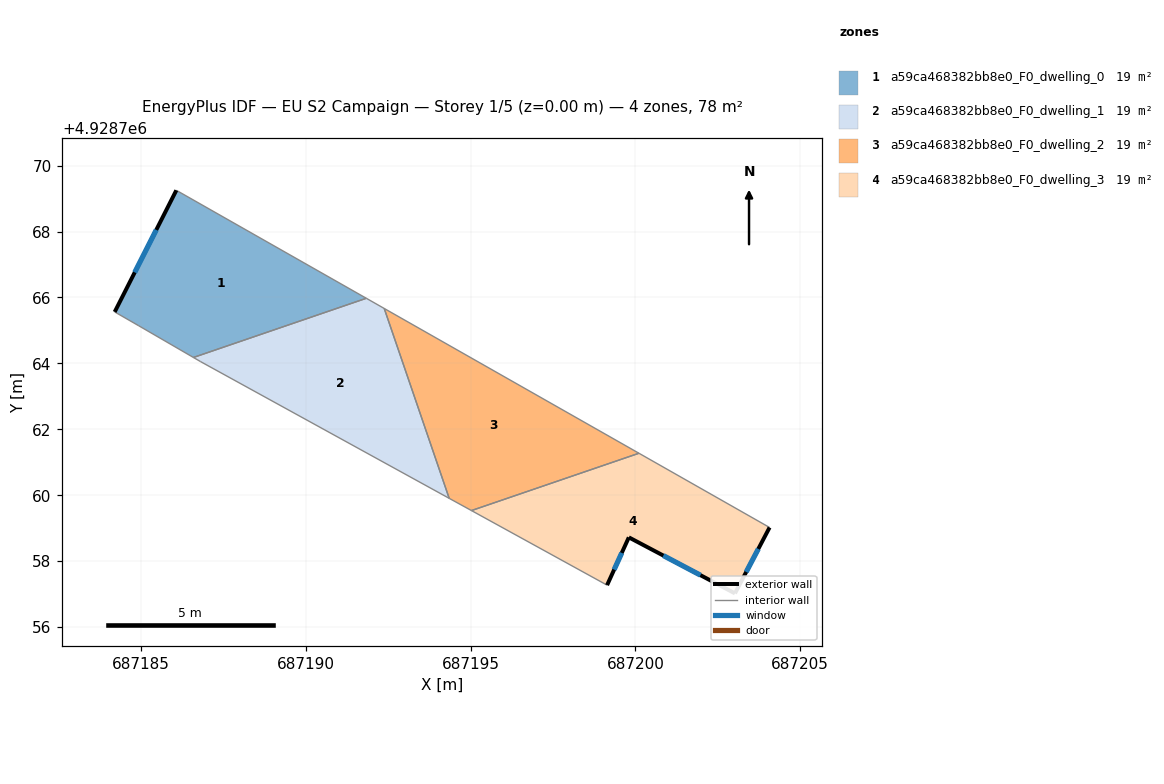
=== STOREY PLAN SPEC (per zone: floor XY polygon, exterior-wall plan segments, windows/doors) ===
zone 1: a59ca468382bb8e0_F0_dwelling_0  (19.5 m²)
  floor: (687191.84, 4928765.97) (687186.07, 4928769.25) (687184.20, 4928765.56) (687184.93, 4928765.14) (687186.59, 4928764.18)
  exterior wall: (687184.20, 4928765.56) – (687186.07, 4928769.25)  [4.1 m]
    window: (687184.81, 4928766.76) – (687185.46, 4928768.05)  [1.5 m²]
  interior walls: 4
zone 2: a59ca468382bb8e0_F0_dwelling_1  (19.5 m²)
  floor: (687194.35, 4928759.91) (687192.38, 4928765.67) (687191.84, 4928765.97) (687186.59, 4928764.18) (687186.81, 4928764.05)
  interior walls: 5
zone 3: a59ca468382bb8e0_F0_dwelling_2  (19.5 m²)
  floor: (687200.11, 4928761.27) (687192.38, 4928765.67) (687194.35, 4928759.91) (687195.03, 4928759.53)
  interior walls: 4
zone 4: a59ca468382bb8e0_F0_dwelling_3  (19.5 m²)
  floor: (687203.02, 4928757.02) (687204.07, 4928759.02) (687200.11, 4928761.27) (687195.03, 4928759.53) (687199.14, 4928757.27) (687199.80, 4928758.72)
  exterior wall: (687204.07, 4928759.02) – (687203.02, 4928757.02)  [2.3 m]
    window: (687203.73, 4928758.37) – (687203.36, 4928757.67)  [0.8 m²]
  exterior wall: (687203.02, 4928757.02) – (687199.80, 4928758.72)  [3.6 m]
    window: (687201.98, 4928757.57) – (687200.85, 4928758.17)  [1.3 m²]
  exterior wall: (687199.80, 4928758.72) – (687199.14, 4928757.27)  [1.6 m]
    window: (687199.59, 4928758.25) – (687199.36, 4928757.74)  [0.6 m²]
  interior walls: 3

=== DERIVED (storey summary) ===
Building: EU S2 Campaign
Storey: 1 of 5  (floor level z = 0.00 m)
Storey gross floor area: 77.9 m²
Zones on this storey: 4
  - a59ca468382bb8e0_F0_dwelling_0: floor 19.5 m²; exterior wall 4.1 m (12.4 m²); 1 window(s) 1.5 m²; WWR 12.2%
  - a59ca468382bb8e0_F0_dwelling_1: floor 19.5 m²
  - a59ca468382bb8e0_F0_dwelling_2: floor 19.5 m²
  - a59ca468382bb8e0_F0_dwelling_3: floor 19.5 m²; exterior wall 7.5 m (22.5 m²); 3 window(s) 2.7 m²; WWR 12.2%
Zone adjacency (shared interzone walls):
  - a59ca468382bb8e0_F0_dwelling_0 ↔ a59ca468382bb8e0_F0_dwelling_1
  - a59ca468382bb8e0_F0_dwelling_1 ↔ a59ca468382bb8e0_F0_dwelling_2
  - a59ca468382bb8e0_F0_dwelling_2 ↔ a59ca468382bb8e0_F0_dwelling_3